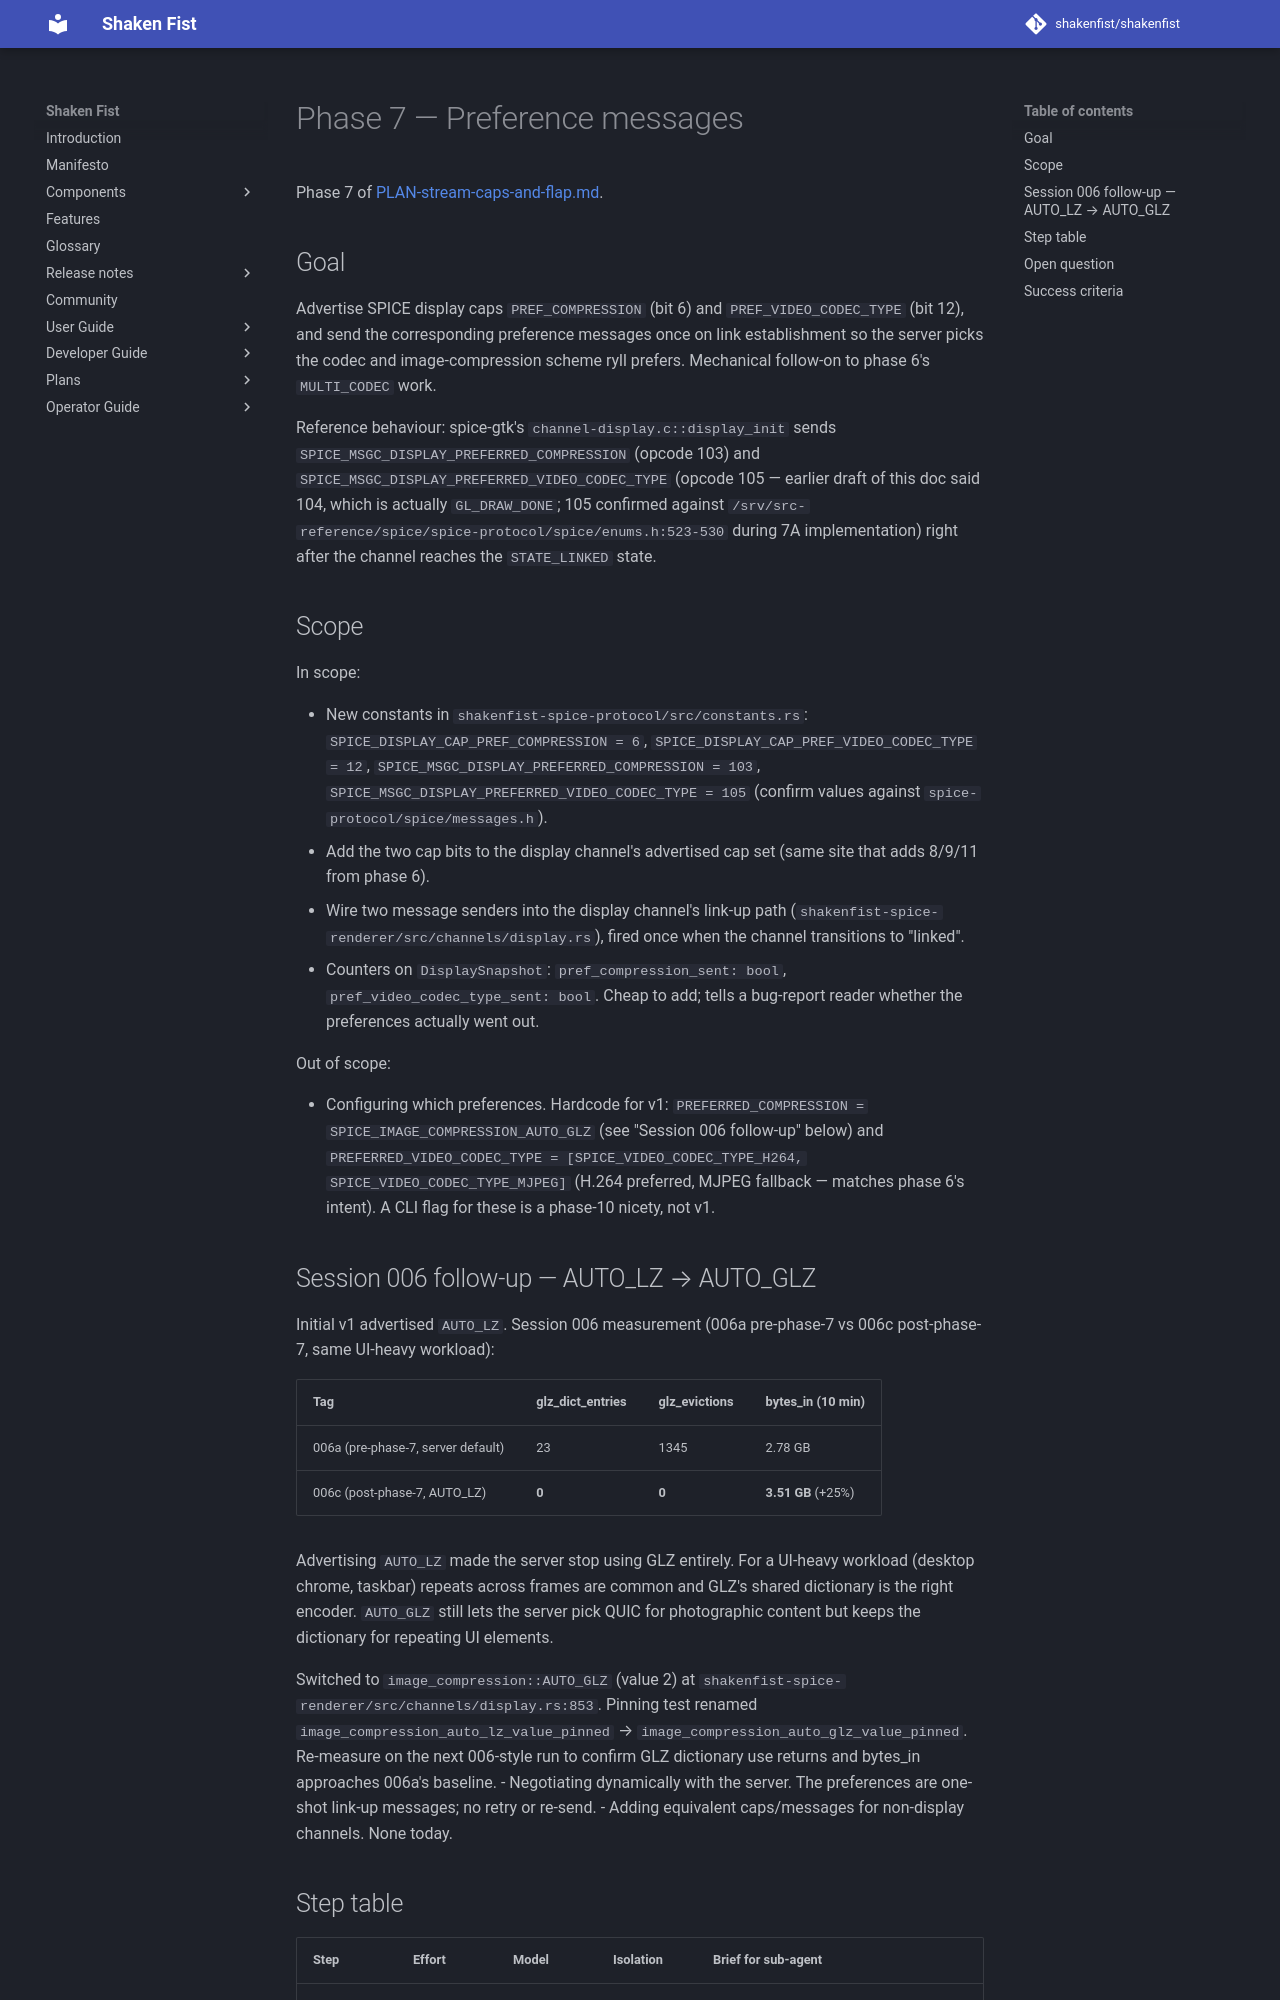

repository: shakenfist/shakenfist · page: components/ryll/plans/PLAN-stream-caps-and-flap-phase-07-pref-messages/index.html · generator: mkdocs

# Phase 7 — Preference messages

Phase 7 of [PLAN-stream-caps-and-flap.md](/components/ryll/plans/PLAN-stream-caps-and-flap/).

## Goal

Advertise SPICE display caps `PREF_COMPRESSION` (bit 6) and
`PREF_VIDEO_CODEC_TYPE` (bit 12), and send the corresponding
preference messages once on link establishment so the server
picks the codec and image-compression scheme ryll prefers.
Mechanical follow-on to phase 6's `MULTI_CODEC` work.

Reference behaviour: spice-gtk's `channel-display.c::display_init`
sends `SPICE_MSGC_DISPLAY_PREFERRED_COMPRESSION` (opcode 103)
and `SPICE_MSGC_DISPLAY_PREFERRED_VIDEO_CODEC_TYPE` (opcode 105 — earlier draft of this doc said 104, which is actually `GL_DRAW_DONE`; 105 confirmed against `/srv/src-reference/spice/spice-protocol/spice/enums.h:523-530` during 7A implementation)
right after the channel reaches the `STATE_LINKED` state.

## Scope

In scope:

- New constants in `shakenfist-spice-protocol/src/constants.rs`:
  `SPICE_DISPLAY_CAP_PREF_COMPRESSION = 6`,
  `SPICE_DISPLAY_CAP_PREF_VIDEO_CODEC_TYPE = 12`,
  `SPICE_MSGC_DISPLAY_PREFERRED_COMPRESSION = 103`,
  `SPICE_MSGC_DISPLAY_PREFERRED_VIDEO_CODEC_TYPE = 105` (confirm
  values against `spice-protocol/spice/messages.h`).
- Add the two cap bits to the display channel's advertised cap
  set (same site that adds 8/9/11 from phase 6).
- Wire two message senders into the display channel's link-up
  path (`shakenfist-spice-renderer/src/channels/display.rs`),
  fired once when the channel transitions to "linked".
- Counters on `DisplaySnapshot`: `pref_compression_sent: bool`,
  `pref_video_codec_type_sent: bool`. Cheap to add; tells a
  bug-report reader whether the preferences actually went out.

Out of scope:

- Configuring which preferences. Hardcode for v1:
  `PREFERRED_COMPRESSION = SPICE_IMAGE_COMPRESSION_AUTO_GLZ`
  (see "Session 006 follow-up" below) and
  `PREFERRED_VIDEO_CODEC_TYPE = [SPICE_VIDEO_CODEC_TYPE_H264,
  SPICE_VIDEO_CODEC_TYPE_MJPEG]` (H.264 preferred, MJPEG
  fallback — matches phase 6's intent). A CLI flag for these is
  a phase-10 nicety, not v1.
